Run: headless pygame with SDL's dummy video driver; simulated clock (each Clock.tick advances the game by its frame time, no real sleeping); random seed 0; keys injected as events and as key.get_pressed() state; no mouse input.
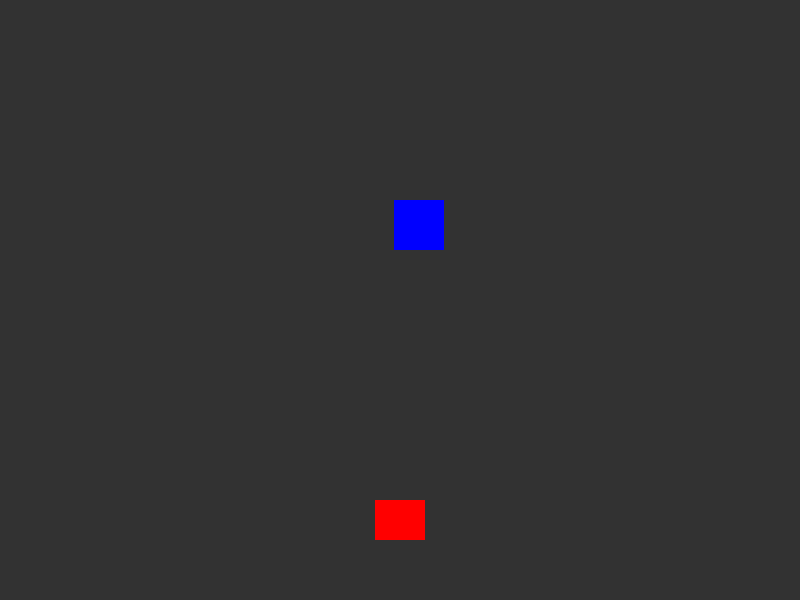
Frame 1 of 4 · flips 1–60 · no input
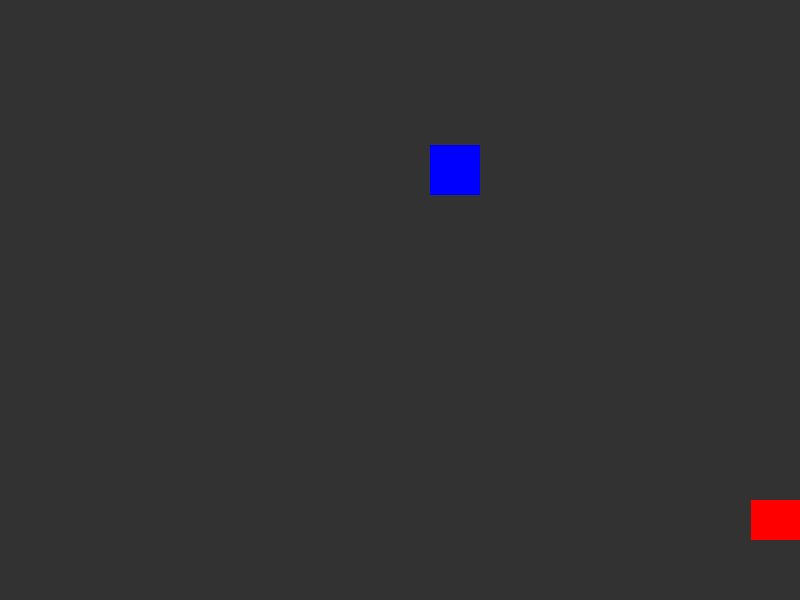
Frame 2 of 4 · flips 61–180 · tapped SPACE, RETURN · held RIGHT (→), D
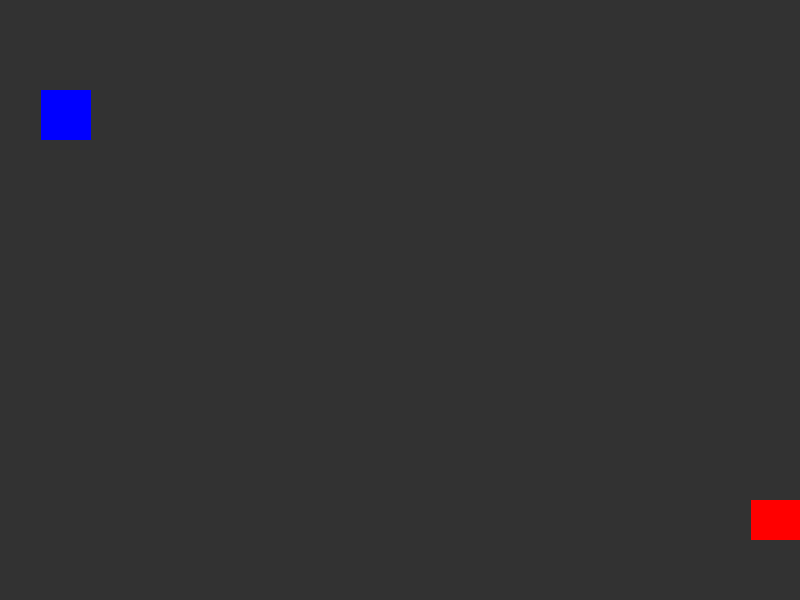
Frame 3 of 4 · flips 181–300 · held DOWN (↓), S
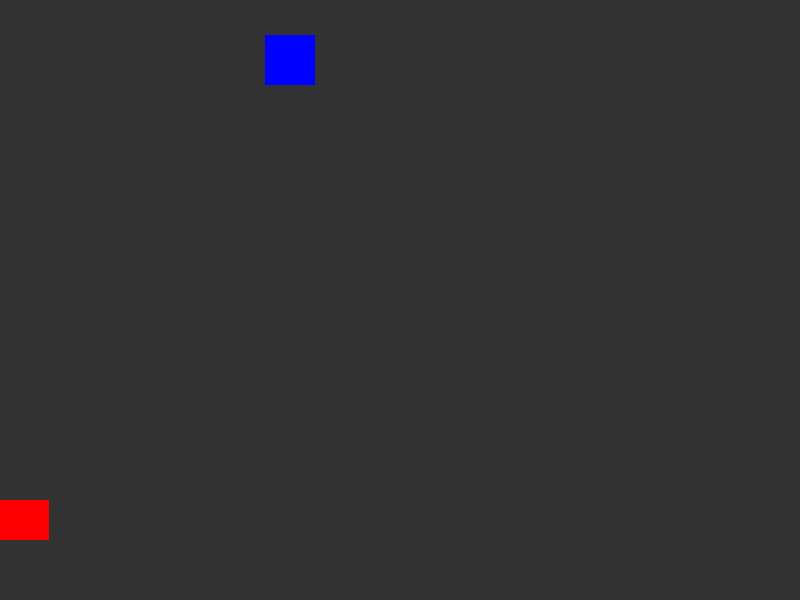
Frame 4 of 4 · flips 301–420 · held LEFT (←), A, UP (↑), W

The pygame program that drew these frames:

import pygame
import random  # <-- Novo: Importado para gerar posições aleatórias

pygame.init()

LARGURA = 800
ALTURA = 600

tela = pygame.display.set_mode((LARGURA, ALTURA))
pygame.display.set_caption("Jogo de Carrinho")

# Configurações do relógio para controlar a velocidade do jogo (FPS)
relogio = pygame.time.Clock()

rodando = True

# Dados do Jogador (Quadrado Vermelho)
carro_x = 375
carro_y = 500
carro_velocidade = 8

# Dados do Obstáculo (Quadrado Azul)
obstaculo_largura = 50
obstaculo_altura = 50
obstaculo_x = random.randint(0, LARGURA - obstaculo_largura) # Posição X aleatória
obstaculo_y = -100  # Começa acima da tela para dar efeito de surgimento
obstaculo_velocidade = 5

while rodando:
    # Garante que o jogo rode a 60 frames por segundo
    relogio.tick(60)

    for evento in pygame.event.get():
        if evento.type == pygame.QUIT:
            rodando = False

    # 1. CONTROLE DO ELEMENTO PRINCIPAL
    teclas = pygame.key.get_pressed()
    if teclas[pygame.K_LEFT] and carro_x > 0:
        carro_x -= carro_velocidade
    if teclas[pygame.K_RIGHT] and carro_x < LARGURA - 50:
        carro_x += carro_velocidade

    # 2. MOVIMENTAÇÃO DO ELEMENTO INTERATIVO (OBSTÁCULO)
    obstaculo_y += obstaculo_velocidade  # Faz o obstáculo descer

    # Se o obstáculo passar do final da tela, ele volta para o topo em um X novo
    if obstaculo_y > ALTURA:
        obstaculo_y = -obstaculo_altura
        obstaculo_x = random.randint(0, LARGURA - obstaculo_largura)

    # 3. DESENHO NA TELA
    tela.fill((50, 50, 50))  # Fundo cinza

    # Desenha o jogador (Vermelho)
    pygame.draw.rect(tela, (255, 0, 0), (carro_x, carro_y, 50, 40))

    # Desenha o obstáculo interativo (Azul)
    pygame.draw.rect(tela, (0, 0, 255), (obstaculo_x, obstaculo_y, obstaculo_largura, obstaculo_altura))

    pygame.display.update()

pygame.quit()
